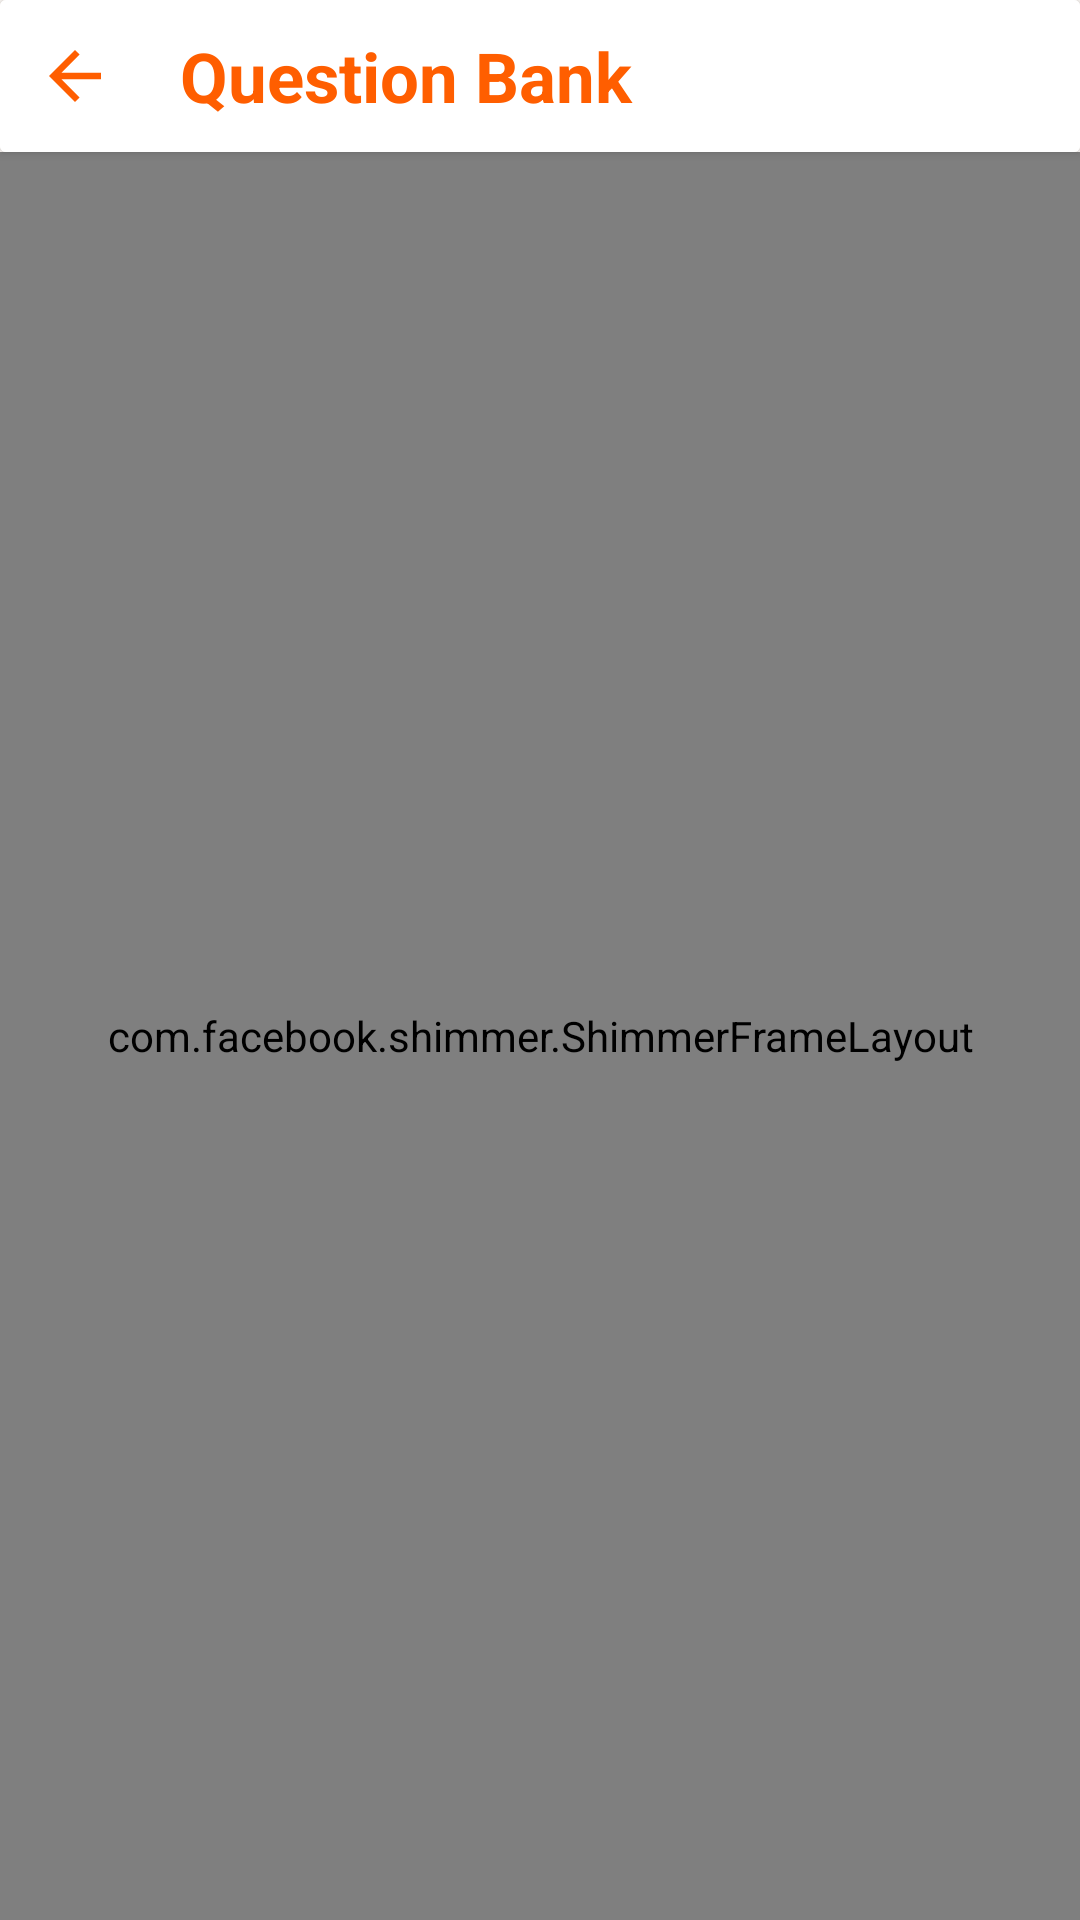

The Android layout XML behind this screen, and the referenced resources:
<!-- AndroidManifest.xml: application theme Theme.ReCreateQuize -->
<!-- res/layout/activity_all_bcs_question.xml -->
<?xml version="1.0" encoding="utf-8"?>
<RelativeLayout
    xmlns:android="http://schemas.android.com/apk/res/android"
    xmlns:app="http://schemas.android.com/apk/res-auto"
    xmlns:tools="http://schemas.android.com/tools"
    android:layout_width="match_parent"
    android:orientation="vertical"
    android:layout_height="match_parent"
    android:background="#22FDE0CB"
    android:gravity="center"
    tools:context=".Activity.AllBcsQuestionActivity">



    <androidx.cardview.widget.CardView
        android:layout_width="match_parent"
        android:layout_height="wrap_content"
        android:id="@+id/card"
        >
        <LinearLayout
            android:layout_width="match_parent"
            android:layout_height="wrap_content"
            android:background="@color/white"
            >

            <ImageView
                android:layout_width="50dp"
                android:layout_height="match_parent"
                android:padding="12dp"
                android:id="@+id/backButton"
                android:src="@drawable/baseline_arrow_back_24"
                />



            <TextView
                android:layout_width="match_parent"
                android:layout_height="wrap_content"
                android:textColor="@color/darkTangerine"
                android:layout_marginStart="10dp"
                android:layout_marginTop="10dp"
                android:layout_marginBottom="10dp"
                android:textSize="23sp"
                android:id="@+id/titleTv"
                android:textStyle="bold"
                android:text="Question Bank"
                />

        </LinearLayout>


    </androidx.cardview.widget.CardView>

    <com.facebook.shimmer.ShimmerFrameLayout
        android:layout_width="match_parent"
        android:layout_height="match_parent"
        android:id="@+id/shimer"
        android:layout_below="@id/card"
        >

        <LinearLayout
            android:layout_width="match_parent"
            android:layout_height="match_parent"
            android:orientation="vertical"
            >

            <include layout="@layout/shimer_nots"/>
            <include layout="@layout/shimer_nots"/>
            <include layout="@layout/shimer_nots"/>
            <include layout="@layout/shimer_nots"/>
            <include layout="@layout/shimer_nots"/>
        </LinearLayout>
    </com.facebook.shimmer.ShimmerFrameLayout>

    <androidx.recyclerview.widget.RecyclerView
        android:layout_width="match_parent"
        android:layout_height="match_parent"
        android:id="@+id/recview3"
        android:layout_marginTop="5dp"
        android:visibility="gone"
        android:layout_below="@id/card"

        >

    </androidx.recyclerview.widget.RecyclerView>


</RelativeLayout>
<!-- res/layout/shimer_nots.xml (included above) -->
<?xml version="1.0" encoding="utf-8"?>
<androidx.cardview.widget.CardView

    xmlns:android="http://schemas.android.com/apk/res/android"
    android:layout_width="match_parent"
    android:layout_height="wrap_content"
    android:orientation="vertical"
    android:layout_marginTop="15dp"
    android:layout_marginEnd="10dp"
    android:layout_marginStart="10dp"
    android:id="@+id/layoutLecture"
    xmlns:app="http://schemas.android.com/apk/res-auto">


    <androidx.cardview.widget.CardView
        android:layout_width="match_parent"
        android:layout_height="match_parent"
        android:elevation="30dp"
        android:padding="5dp"
        app:cardCornerRadius="10dp"
        >

        <LinearLayout
            android:layout_width="match_parent"
            android:layout_height="wrap_content"
            android:orientation="vertical"
            android:background="#BCE3EEFF"
            android:padding="5dp"

            >

            <LinearLayout
                android:layout_width="match_parent"
                android:layout_height="wrap_content"
                android:layout_gravity="center_vertical"
                android:orientation="horizontal"
                android:padding="8dp"
                >

                <View
                    android:layout_width="wrap_content"
                    android:layout_height="22dp"
                    android:layout_marginStart="5dp"
                    android:layout_marginEnd="20dp"
                    android:textColor="@color/black"
                    android:layout_weight="1"
                    android:background="@drawable/shimer_bg_gray"
                    />

                <View
                    android:layout_width="28dp"
                    android:layout_height="22dp"
                    android:contentDescription="@string/app_name"
                    android:background="@drawable/shimer_bg_gray"
                    app:tint="@color/black"
                    />


            </LinearLayout>

            <LinearLayout
                android:layout_width="match_parent"
                android:layout_height="wrap_content"
                android:layout_gravity="center_vertical"
                android:orientation="horizontal"
                android:layout_marginBottom="3dp"
                android:padding="8dp"
                >
                <View
                    android:layout_width="0dp"
                    android:layout_height="20dp"
                    android:layout_marginStart="5dp"
                    android:layout_weight=".7"
                    android:layout_marginEnd="100dp"
                    android:textColor="@color/blue"
                    android:background="@drawable/shimer_bg_gray"
                    />


            </LinearLayout>

        </LinearLayout>



    </androidx.cardview.widget.CardView>


</androidx.cardview.widget.CardView>
<!-- resources referenced by this layout -->
<resources>
  <color name="black">#FF000000</color>
  <color name="blue">#0095ff</color>
  <color name="darkTangerine">#FF5E00</color>
  <color name="white">#FFFFFFFF</color>
  <!-- drawable baseline_arrow_back_24 (drawable) -->
  <vector android:autoMirrored="true" android:height="24dp"
      android:tint="@color/darkTangerine" android:viewportHeight="24"
      android:viewportWidth="24" android:width="24dp" xmlns:android="http://schemas.android.com/apk/res/android">
      <path android:fillColor="@android:color/white" android:pathData="M20,11H7.83l5.59,-5.59L12,4l-8,8 8,8 1.41,-1.41L7.83,13H20v-2z"/>
  </vector>
  <!-- drawable shimer_bg_gray (drawable) -->
  <?xml version="1.0" encoding="utf-8"?>
  <shape xmlns:android="http://schemas.android.com/apk/res/android"
      android:shape="rectangle"
      >
      <solid android:color="@color/shmirBagroung"/>
      <corners android:radius="10dp"/>
  
  </shape>
  <string name="app_name">BCS PRO</string>
  <style name="Theme.ReCreateQuize" parent="Theme.MaterialComponents.Light.NoActionBar">
  
          
  
          <item name="colorPrimary">@color/darkTangerine</item>
          <item name="colorPrimaryVariant">@color/purple_700</item>
          <item name="colorOnPrimary">@color/white</item>
          
          <item name="colorSecondary">@color/teal_200</item>
          <item name="colorSecondaryVariant">@color/teal_700</item>
          <item name="colorOnSecondary">@color/white</item>
          
          <item name="android:windowLightStatusBar">true</item>
          <item name="android:statusBarColor">@color/white</item>
          <item name="android:navigationBarColor">@color/white</item>
          <item name="android:windowLightNavigationBar">false</item>
  
  
          
      </style>
  <color name="shmirBagroung">#989898</color>
  <color name="purple_700">#FF3700B3</color>
  <color name="teal_200">#FF03DAC5</color>
  <color name="teal_700">#FF018786</color>
</resources>
